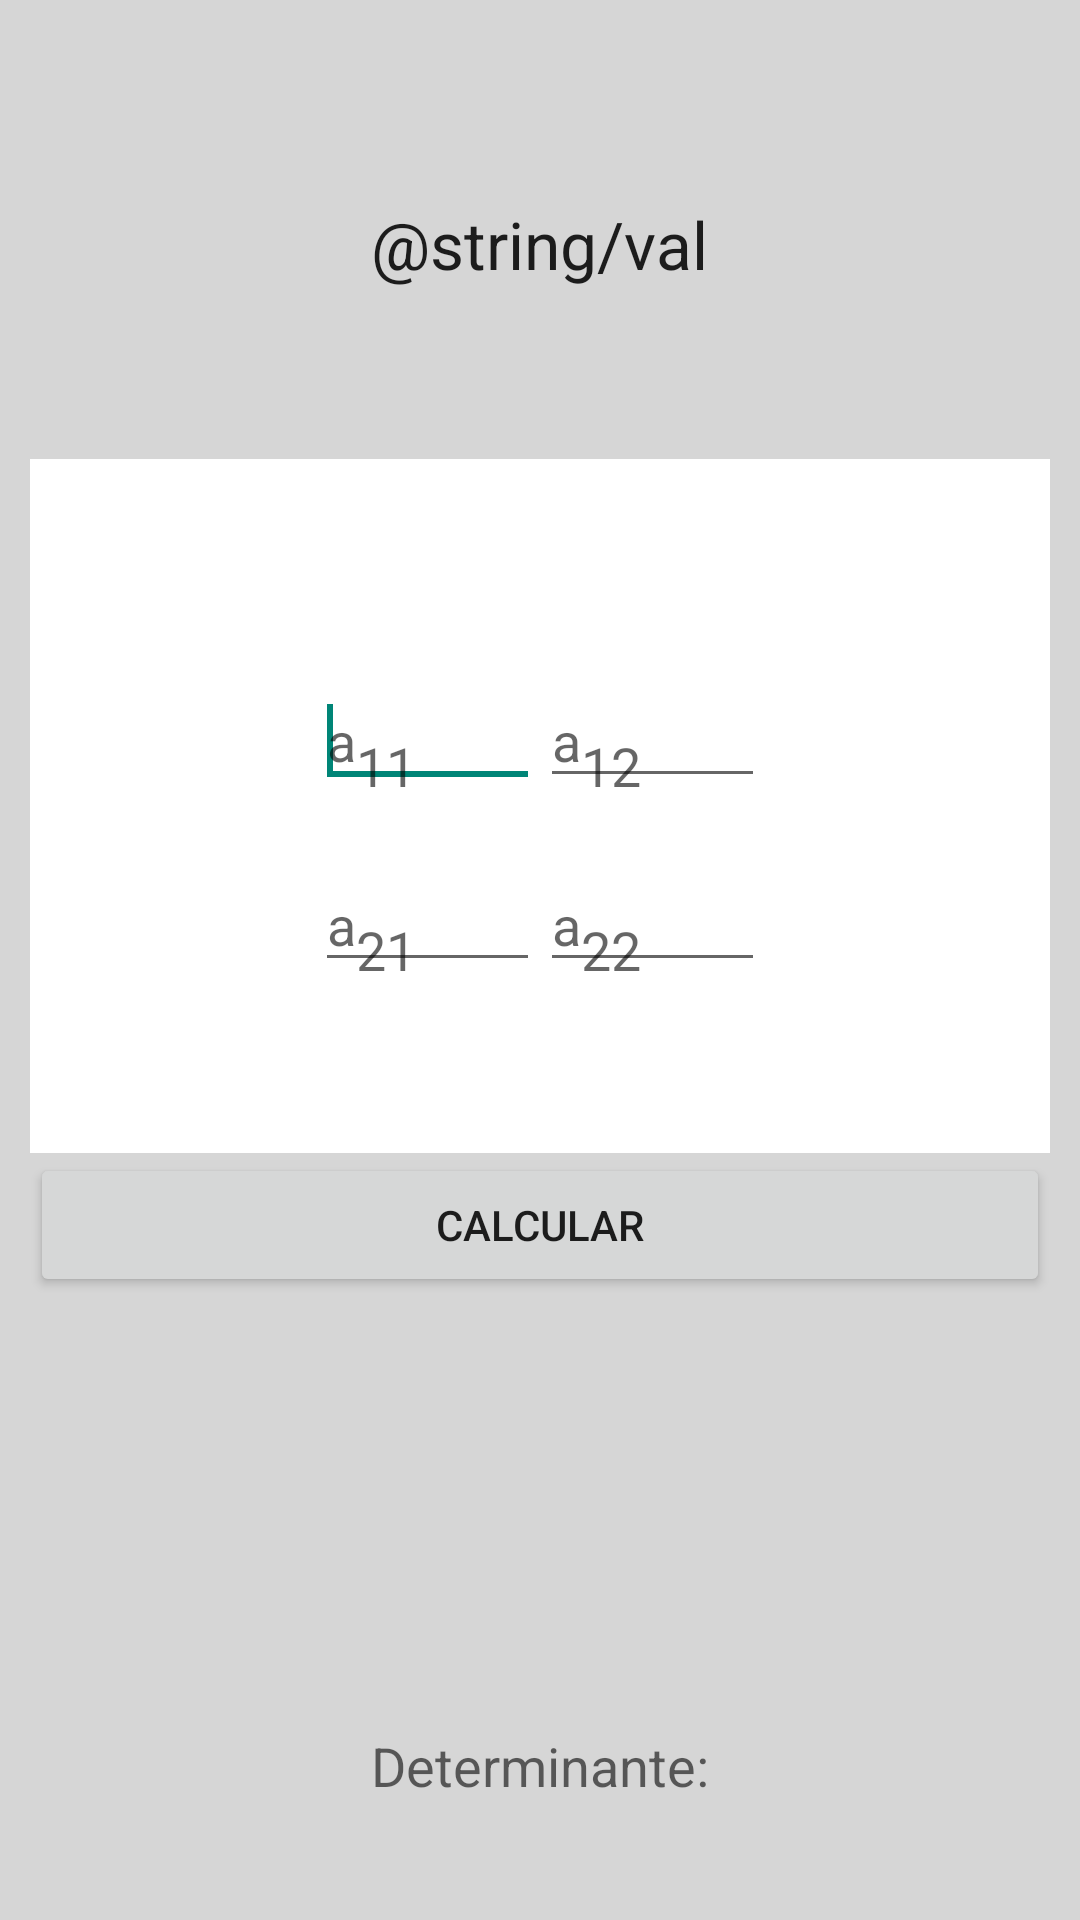

Write the Android layout XML for this screen, with the resource values it uses.
<!-- AndroidManifest.xml: application theme AppTheme -->
<!-- res/layout/det2.xml -->
<?xml version="1.0" encoding="utf-8"?>

<LinearLayout xmlns:android="http://schemas.android.com/apk/res/android"
    android:layout_width="match_parent"
    android:layout_height="match_parent"
    android:background="#d6d6d6"
    android:gravity="center_vertical|center_horizontal"
    android:orientation="vertical"
    android:padding="10dp" >

    <TextView
        android:id="@+id/textView1"
        android:layout_width="wrap_content"
        android:layout_height="wrap_content"
        android:layout_weight="1"
        android:gravity="center_vertical|center_horizontal"
        android:text="@string/val"
        android:textAppearance="?android:attr/textAppearanceLarge" />

    <LinearLayout
        android:layout_width="match_parent"
        android:layout_height="wrap_content"
        android:layout_weight="1"
        android:background="#ffffff"
        android:gravity="center_vertical|center_horizontal"
        android:orientation="vertical" >

        <LinearLayout
            android:layout_width="150dp"
            android:layout_height="wrap_content"
            android:layout_marginTop="15dp" >

            <EditText
                android:id="@+id/det2_00"
                android:layout_width="wrap_content"
                android:layout_height="wrap_content"
                android:layout_weight="1"
                android:ems="10"
                android:hint="@string/a00"
                android:inputType="numberDecimal|numberSigned" >

                <requestFocus />
            </EditText>

            <EditText
                android:id="@+id/det2_01"
                android:layout_width="wrap_content"
                android:layout_height="wrap_content"
                android:layout_weight="1"
                android:ems="10"
                android:hint="@string/a01"
                android:inputType="numberDecimal|numberSigned" />
        </LinearLayout>

        <LinearLayout
            android:layout_width="150dp"
            android:layout_height="wrap_content"
            android:layout_marginTop="20dp" >

            <EditText
                android:id="@+id/det2_10"
                android:layout_width="wrap_content"
                android:layout_height="wrap_content"
                android:layout_weight="1"
                android:ems="10"
                android:hint="@string/a10"
                android:inputType="numberDecimal|numberSigned" />

            <EditText
                android:id="@+id/det2_11"
                android:layout_width="match_parent"
                android:layout_height="wrap_content"
                android:layout_weight="1"
                android:ems="10"
                android:hint="@string/a11"
                android:inputType="numberDecimal|numberSigned" />
        </LinearLayout>
    </LinearLayout>

    <Button
        android:id="@+id/btnCalcDet2"
        android:layout_width="match_parent"
        android:layout_height="wrap_content"
        android:text="@string/calc" />

    <LinearLayout
        android:layout_width="match_parent"
        android:layout_height="wrap_content"
        android:layout_weight="1"
        android:gravity="bottom"
        android:orientation="vertical" >

        <TextView
            android:id="@+id/textView2"
            android:layout_width="wrap_content"
            android:layout_height="wrap_content"
            android:layout_gravity="center_horizontal"
            android:layout_marginTop="30dp"
            android:text="@string/det"
            android:textAppearance="?android:attr/textAppearanceMedium" />

        <TextView
            android:id="@+id/txtResDet2"
            android:layout_width="wrap_content"
            android:layout_height="wrap_content"
            android:layout_gravity="center_horizontal"
            android:textAppearance="?android:attr/textAppearanceLarge" />
    </LinearLayout>

</LinearLayout>
<!-- resources referenced by this layout -->
<resources>
  <string name="a00">a<sub>11</sub></string>
  <string name="a01">a<sub>12</sub></string>
  <string name="a10">a<sub>21</sub></string>
  <string name="a11">a<sub>22</sub></string>
  <string name="calc">Calcular</string>
  <string name="det">Determinante:</string>
  <style name="AppTheme" parent="Theme.AppCompat.Light.DarkActionBar">
          
      </style>
</resources>
